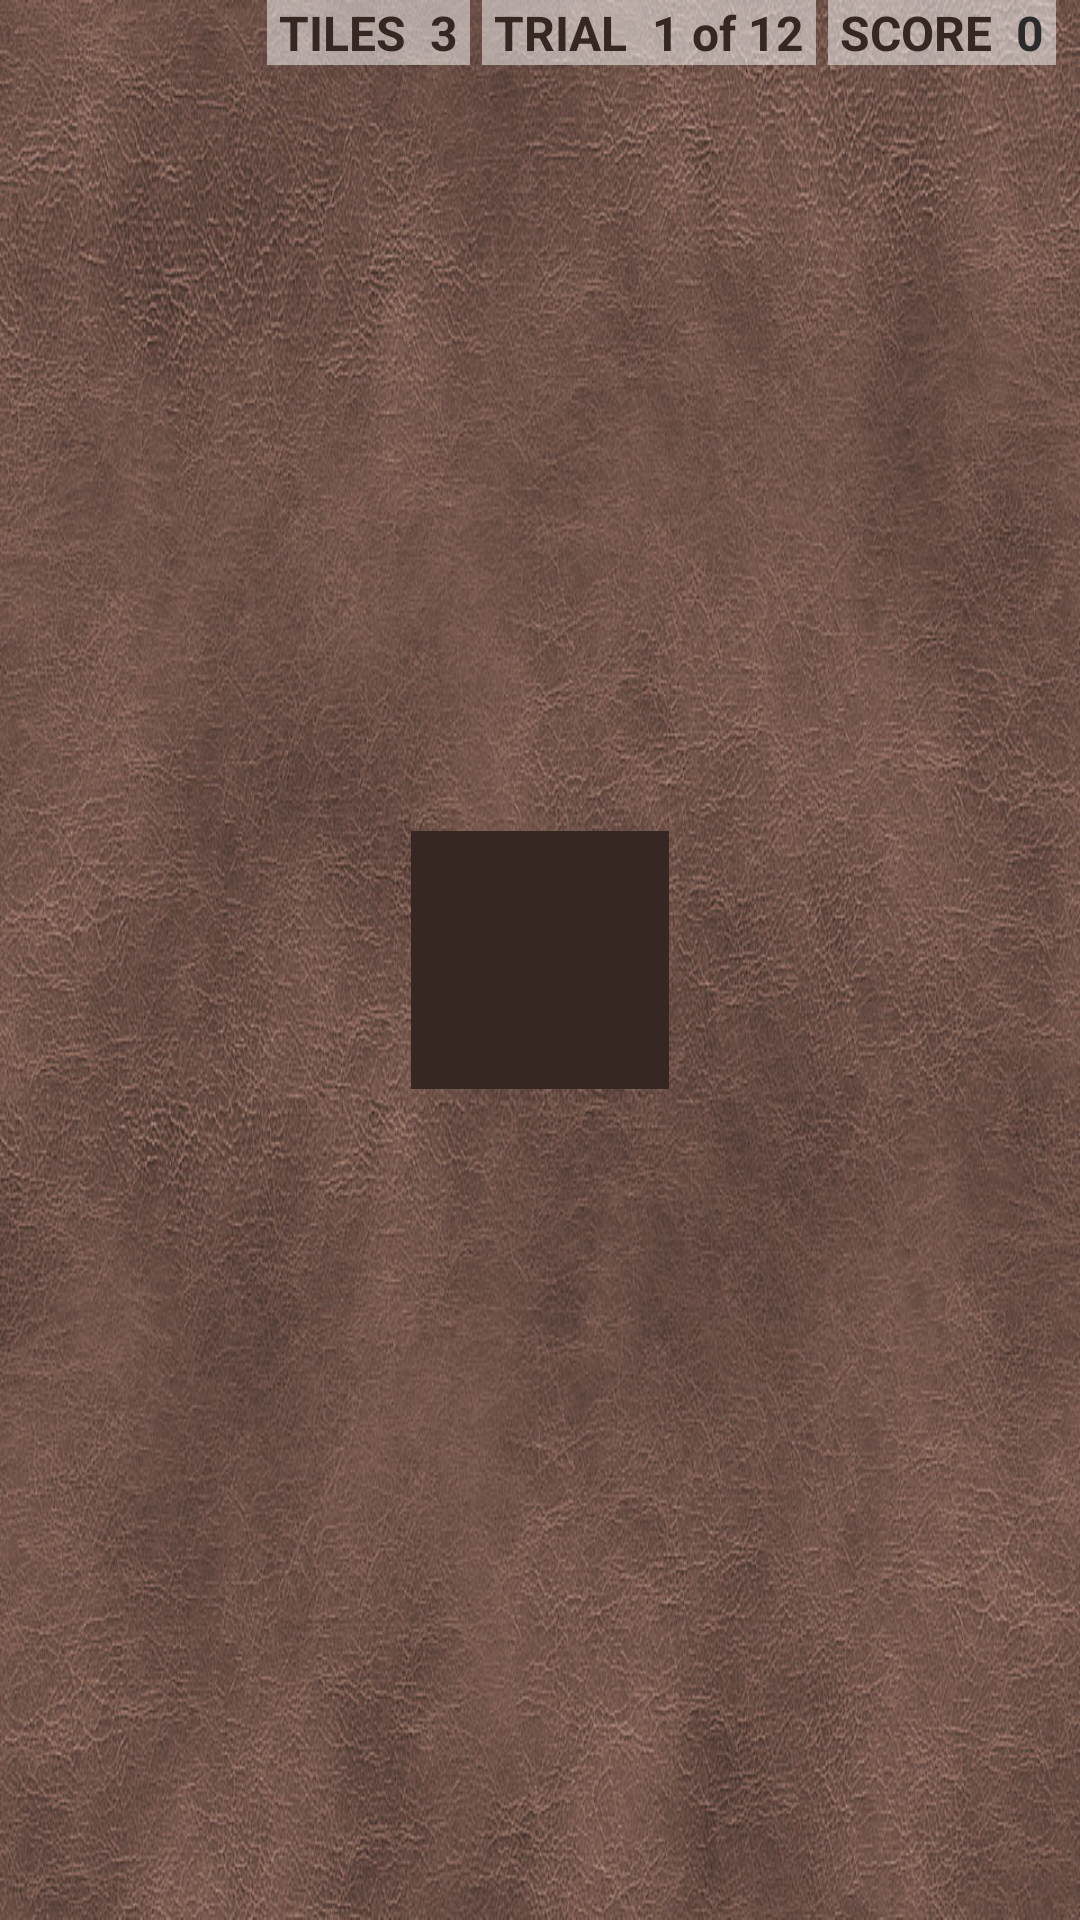

This screen was rendered from an Android layout file. Write that file and the resources it references.
<!-- AndroidManifest.xml: application theme Theme.MemoryMatrix -->
<!-- res/layout/fragment_third.xml -->
<?xml version="1.0" encoding="utf-8"?>
<androidx.constraintlayout.widget.ConstraintLayout
    xmlns:android="http://schemas.android.com/apk/res/android"
    xmlns:app="http://schemas.android.com/apk/res-auto"
    xmlns:tools="http://schemas.android.com/tools"
    android:layout_width="match_parent"
    android:layout_height="match_parent"
    android:background="@drawable/background"
    tools:context=".FirstFragment">

    <androidx.constraintlayout.widget.ConstraintLayout
        android:id="@+id/linearLayout"
        android:layout_width="wrap_content"
        android:layout_height="wrap_content"
        android:layout_marginStart="8dp"
        android:layout_marginEnd="8dp"
        android:background="@color/brown"
        android:orientation="vertical"
        android:padding="8dp"
        app:layout_constraintBottom_toBottomOf="parent"
        app:layout_constraintEnd_toEndOf="parent"
        app:layout_constraintStart_toStartOf="parent"
        app:layout_constraintTop_toTopOf="parent">

        <androidx.recyclerview.widget.RecyclerView
            android:id="@+id/mainRecyclerView"
            android:layout_width="wrap_content"
            android:layout_height="wrap_content"
            android:visibility="gone"
            android:overScrollMode="never"
            app:layout_constraintBottom_toBottomOf="parent"
            app:layout_constraintEnd_toEndOf="parent"
            app:layout_constraintStart_toStartOf="parent"
            app:layout_constraintTop_toTopOf="parent" />

        <androidx.cardview.widget.CardView
            android:id="@+id/brownTile"
            android:layout_width="50dp"
            android:layout_height="50dp"
            android:layout_marginStart="2dp"
            android:layout_marginTop="2dp"
            android:visibility="gone"
            app:cardBackgroundColor="@color/light_brown"
            app:cardElevation="0dp"
            app:layout_constraintStart_toStartOf="parent"
            app:layout_constraintTop_toTopOf="parent" />

        <androidx.constraintlayout.widget.ConstraintLayout
            android:id="@+id/backgroundCorrectTile"
            android:layout_width="70dp"
            android:layout_height="70dp"
            android:background="#00FFFFFF"
            app:layout_constraintStart_toStartOf="parent"
            app:layout_constraintTop_toTopOf="parent">

            <androidx.cardview.widget.CardView
                android:id="@+id/cardView"
                android:layout_width="50dp"
                android:layout_height="50dp"
                android:visibility="gone"
                app:layout_constraintBottom_toBottomOf="parent"
                app:layout_constraintEnd_toEndOf="parent"
                app:layout_constraintStart_toStartOf="parent"
                app:layout_constraintTop_toTopOf="parent" />

            <FrameLayout
                android:id="@+id/correctTileLayout"
                android:layout_width="2dp"
                android:layout_height="2dp"
                android:background="@drawable/circular_tile"
                android:visibility="gone"
                app:layout_constraintBottom_toBottomOf="parent"
                app:layout_constraintEnd_toEndOf="parent"
                app:layout_constraintStart_toStartOf="parent"
                app:layout_constraintTop_toTopOf="parent" />

            <ImageView
                android:id="@+id/circleToSquareAnimation"
                android:layout_width="wrap_content"
                android:layout_height="wrap_content"
                android:contentDescription="@string/icon"
                android:src="@drawable/circle_to_square_animation"
                android:visibility="gone"
                app:layout_constraintBottom_toBottomOf="parent"
                app:layout_constraintEnd_toEndOf="parent"
                app:layout_constraintStart_toStartOf="parent"
                app:layout_constraintTop_toTopOf="parent" />

            <ImageView
                android:id="@+id/tickImageView"
                android:layout_width="50dp"
                android:layout_height="50dp"
                android:layout_gravity="center"
                android:contentDescription="@string/icon"
                android:visibility="gone"
                app:layout_constraintBottom_toBottomOf="parent"
                app:layout_constraintEnd_toEndOf="parent"
                app:layout_constraintStart_toStartOf="parent"
                app:layout_constraintTop_toTopOf="parent" />

            <androidx.cardview.widget.CardView
                android:id="@+id/tickView"
                android:layout_width="40dp"
                android:layout_height="40dp"
                android:foreground="@drawable/deflating_tick"
                android:visibility="gone"
                app:cardBackgroundColor="#00FFFFFF"
                app:cardElevation="0dp"
                app:layout_constraintBottom_toBottomOf="parent"
                app:layout_constraintEnd_toEndOf="parent"
                app:layout_constraintStart_toStartOf="parent"
                app:layout_constraintTop_toTopOf="parent" />
        </androidx.constraintlayout.widget.ConstraintLayout>

        <androidx.recyclerview.widget.RecyclerView
            android:id="@+id/animationRecyclerView"
            android:layout_width="wrap_content"
            android:layout_height="wrap_content"
            android:overScrollMode="never"
            app:layout_constraintBottom_toBottomOf="parent"
            app:layout_constraintEnd_toEndOf="parent"
            app:layout_constraintStart_toStartOf="parent"
            app:layout_constraintTop_toTopOf="parent" />

        <FrameLayout
            android:id="@+id/frameLayout"
            android:layout_width="0dp"
            android:layout_height="0dp"
            android:background="#00FFFFFF"
            app:layout_constraintBottom_toBottomOf="parent"
            app:layout_constraintEnd_toEndOf="parent"
            app:layout_constraintStart_toStartOf="parent"
            app:layout_constraintTop_toTopOf="parent" />
    </androidx.constraintlayout.widget.ConstraintLayout>

    <TextView
        android:id="@+id/scoreNumberView"
        android:layout_width="wrap_content"
        android:layout_height="wrap_content"
        android:layout_marginEnd="8dp"
        android:background="#80FFFFFF"
        android:paddingLeft="4dp"
        android:paddingRight="4dp"
        android:text="@string/_0"
        android:textColor="#2B2B2B"
        android:textSize="16sp"
        android:textStyle="bold"
        app:layout_constraintEnd_toEndOf="parent"
        app:layout_constraintTop_toTopOf="parent" />

    <TextView
        android:id="@+id/scoreTextView"
        android:layout_width="wrap_content"
        android:layout_height="wrap_content"
        android:background="#80FFFFFF"
        android:paddingLeft="4dp"
        android:paddingRight="4dp"
        android:text="@string/score"
        android:textAllCaps="true"
        android:textColor="@color/brown"
        android:textSize="16sp"
        android:textStyle="bold"
        app:layout_constraintEnd_toStartOf="@+id/scoreNumberView"
        app:layout_constraintTop_toTopOf="parent" />

    <TextView
        android:id="@+id/trialNumberView"
        android:layout_width="wrap_content"
        android:layout_height="wrap_content"
        android:background="#80FFFFFF"
        android:text="@string/_1"
        android:textColor="@color/brown"
        android:textSize="16sp"
        android:textStyle="bold"
        app:layout_constraintEnd_toStartOf="@+id/trialNumberView2"
        app:layout_constraintTop_toTopOf="parent" />

    <TextView
        android:id="@+id/trialNumberView2"
        android:layout_width="wrap_content"
        android:layout_height="wrap_content"
        android:layout_marginEnd="4dp"
        android:background="#80FFFFFF"
        android:paddingEnd="4dp"
        android:paddingStart="4dp"
        android:text="@string/of_12"
        android:textColor="@color/brown"
        android:textSize="16sp"
        android:textStyle="bold"
        app:layout_constraintEnd_toStartOf="@+id/scoreTextView"
        app:layout_constraintTop_toTopOf="parent" />

    <TextView
        android:id="@+id/trialTextView"
        android:layout_width="wrap_content"
        android:layout_height="wrap_content"
        android:background="#80FFFFFF"
        android:paddingStart="4dp"
        android:paddingEnd="8dp"
        android:text="@string/trial"
        android:textAllCaps="true"
        android:textColor="@color/brown"
        android:textSize="16sp"
        android:textStyle="bold"
        app:layout_constraintEnd_toStartOf="@+id/trialNumberView"
        app:layout_constraintTop_toTopOf="parent" />

    <TextView
        android:id="@+id/tilesNumberView"
        android:layout_width="wrap_content"
        android:layout_height="wrap_content"
        android:layout_marginEnd="4dp"
        android:background="#80FFFFFF"
        android:paddingLeft="4dp"
        android:paddingRight="4dp"
        android:text="@string/_3"
        android:textColor="@color/brown"
        android:textSize="16sp"
        android:textStyle="bold"
        app:layout_constraintEnd_toStartOf="@+id/trialTextView"
        app:layout_constraintTop_toTopOf="parent" />

    <TextView
        android:id="@+id/tilesTextView"
        android:layout_width="wrap_content"
        android:layout_height="wrap_content"
        android:background="#80FFFFFF"
        android:paddingLeft="4dp"
        android:paddingRight="4dp"
        android:text="@string/tiles"
        android:textAllCaps="true"
        android:textColor="@color/brown"
        android:textSize="16sp"
        android:textStyle="bold"
        app:layout_constraintEnd_toStartOf="@+id/tilesNumberView"
        app:layout_constraintTop_toTopOf="parent" />

    <TextView
        android:id="@+id/infoView"
        android:layout_width="wrap_content"
        android:layout_height="wrap_content"
        android:layout_marginStart="24dp"
        android:layout_marginLeft="24dp"
        android:layout_marginEnd="24dp"
        android:layout_marginRight="24dp"
        android:layout_marginBottom="24dp"
        android:textColor="#FFFFFF"
        android:textSize="16sp"
        app:layout_constraintBottom_toBottomOf="parent"
        app:layout_constraintEnd_toEndOf="parent"
        app:layout_constraintStart_toStartOf="parent"
        app:layout_constraintTop_toBottomOf="@+id/linearLayout" />

    <TextView
        android:id="@+id/bonusTextView"
        android:layout_width="wrap_content"
        android:layout_height="wrap_content"
        android:layout_marginTop="4dp"
        android:text="@string/bonus"
        android:textAllCaps="true"
        android:textColor="#FFFFFF"
        android:textSize="16sp"
        android:textStyle="bold"
        android:visibility="gone"
        app:layout_constraintEnd_toEndOf="@+id/scoreTextView"
        app:layout_constraintStart_toStartOf="@+id/scoreTextView"
        app:layout_constraintTop_toBottomOf="@+id/scoreTextView" />

    <TextView
        android:id="@+id/bonusNumberView"
        android:layout_width="wrap_content"
        android:layout_height="wrap_content"
        android:layout_marginTop="4dp"
        android:textAllCaps="false"
        android:textColor="#FFFFFF"
        android:textSize="16sp"
        android:textStyle="bold"
        app:layout_constraintEnd_toEndOf="parent"
        app:layout_constraintStart_toStartOf="@+id/scoreNumberView"
        app:layout_constraintTop_toBottomOf="@+id/scoreNumberView" />
</androidx.constraintlayout.widget.ConstraintLayout>
<!-- resources referenced by this layout -->
<resources>
  <color name="brown">#362722</color>
  <color name="light_brown">#714A43</color>
  <!-- drawable background: jpg bitmap (drawable, 242165 bytes) -->
  <!-- drawable circle_to_square_animation: vector/xml drawable (drawable-v21, 2264 chars, omitted) -->
  <!-- drawable circular_tile (drawable) -->
  <?xml version="1.0" encoding="utf-8"?>
  <shape xmlns:android="http://schemas.android.com/apk/res/android">
      <solid android:color="@color/green" />
      <corners android:radius="1dp" />
  </shape>
  <!-- drawable deflating_tick (drawable) -->
  <?xml version="1.0"?>
  <animated-vector
      xmlns:aapt="http://schemas.android.com/aapt"
      xmlns:android="http://schemas.android.com/apk/res/android">
  
      <aapt:attr name="android:drawable">
  
          <vector
              android:name="vector"
              android:viewportHeight="50"
              android:viewportWidth="50"
              android:height="50dp"
              android:width="50dp">
  
              <path
                  android:name="path"
                  android:strokeWidth="0"
                  android:fillColor="#FFFFFF"
                  android:pathData="M 3.892 31.138 L 21.124 43.662 L 46.363 13.918 L 39.716 8.653 L 19.509 32.469 L 8.69 24.345"/>
          </vector>
      </aapt:attr>
  
      <target
          android:name="path">
  
          <aapt:attr name="android:animation">
  
              <objectAnimator
                  android:interpolator="@android:interpolator/fast_out_slow_in"
                  android:valueType="pathType"
                  android:valueTo="M 22.972 26.803 L 24.175 27.667 L 26.324 25.463 L 26.298 25.486 L 24.19 27.688 L 22.968 26.79"
                  android:valueFrom="M 3.892 31.138 L 21.124 43.662 L 46.363 13.918 L 39.716 8.653 L 19.509 32.469 L 8.69 24.345"
                  android:duration="4000"
                  android:propertyName="pathData"/>
          </aapt:attr>
      </target>
  </animated-vector>
  <string name="_0">0</string>
  <string name="_1">1</string>
  <string name="_3">3</string>
  <string name="bonus">Bonus</string>
  <string name="icon">icon</string>
  <string name="of_12">of 12</string>
  <string name="score">Score</string>
  <string name="tiles">Tiles</string>
  <string name="trial">Trial</string>
  <style name="Theme.MemoryMatrix" parent="Theme.MaterialComponents.DayNight.DarkActionBar">
          
          <item name="colorPrimary">@color/blue</item>
          <item name="colorOnPrimary">@color/white</item>
          
          <item name="colorSecondary">@color/brown</item>
          <item name="colorSecondaryVariant">@color/light_brown</item>
          <item name="colorOnSecondary">@color/black</item>
          
          <item name="android:statusBarColor" tools:targetApi="l">?attr/colorSecondary</item>
          
      </style>
  <color name="green">#51A729</color>
  <color name="blue">#56BBB6</color>
  <color name="white">#FFFFFFFF</color>
  <color name="black">#FF000000</color>
</resources>
